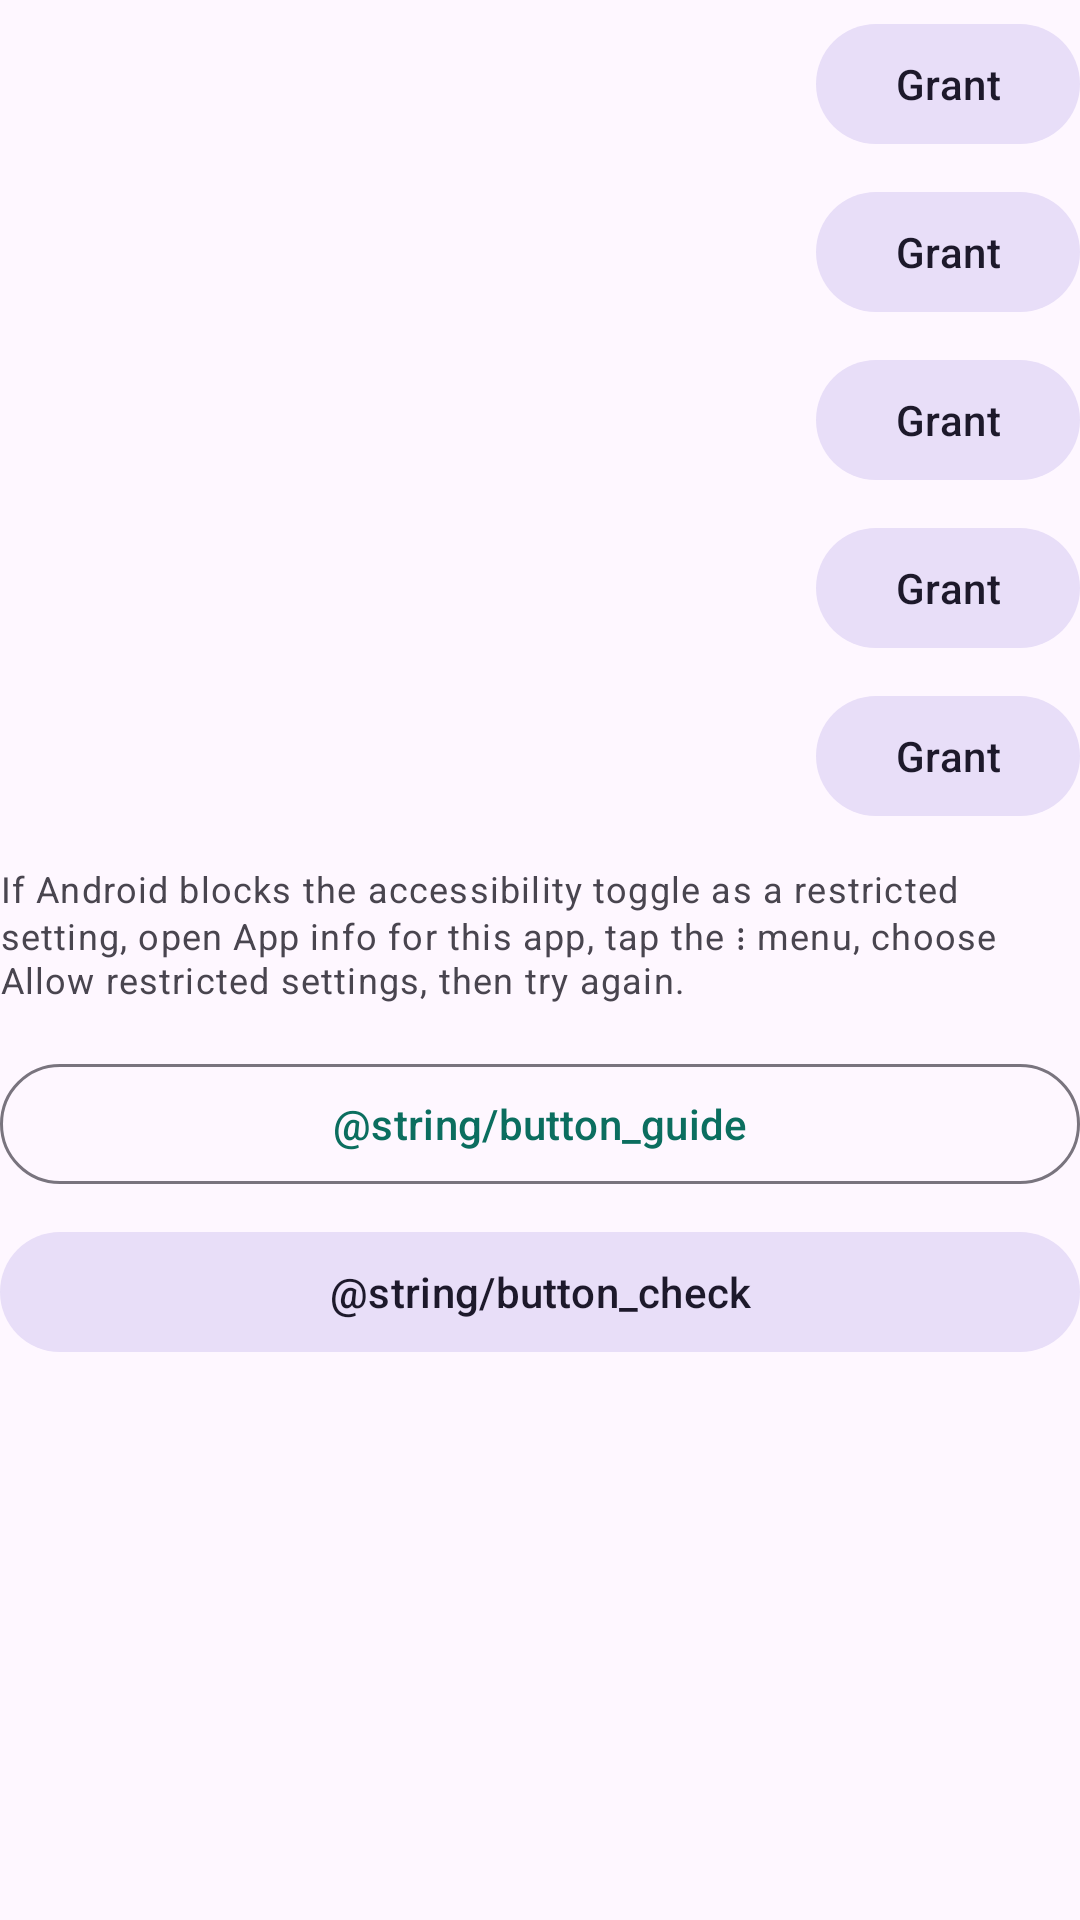

Here is an Android app screen rendered from its layout file. Give the layout XML and the strings, colors and styles it references.
<!-- AndroidManifest.xml: application theme Theme.AutoClicker -->
<!-- res/layout/section_help.xml -->
<?xml version="1.0" encoding="utf-8"?>
<LinearLayout xmlns:android="http://schemas.android.com/apk/res/android"
    xmlns:app="http://schemas.android.com/apk/res-auto"
    android:layout_width="match_parent"
    android:layout_height="wrap_content"
    android:orientation="vertical">

    <include
        android:id="@+id/rowAccessibility"
        layout="@layout/row_permission" />

    <include
        android:id="@+id/rowOverlay"
        layout="@layout/row_permission" />

    <include
        android:id="@+id/rowNotifications"
        layout="@layout/row_permission" />

    <include
        android:id="@+id/rowBattery"
        layout="@layout/row_permission" />

    <include
        android:id="@+id/rowNotificationAccess"
        layout="@layout/row_permission" />

    <include
        android:id="@+id/rowExactAlarm"
        layout="@layout/row_permission"
        android:visibility="gone" />
    <TextView
        android:layout_width="match_parent"
        android:layout_height="wrap_content"
        android:layout_marginTop="8dp"
        android:text="@string/restricted_settings_hint"
        android:textAppearance="?attr/textAppearanceBodySmall" />

    <com.google.android.material.button.MaterialButton
        android:id="@+id/buttonGuide"
        style="@style/Widget.Material3.Button.OutlinedButton"
        android:layout_width="match_parent"
        android:layout_height="wrap_content"
        android:layout_marginTop="16dp"
        android:text="@string/button_guide" />

    <com.google.android.material.button.MaterialButton
        android:id="@+id/buttonCheck"
        style="@style/Widget.Material3.Button.TonalButton"
        android:layout_width="match_parent"
        android:layout_height="wrap_content"
        android:layout_marginTop="8dp"
        android:text="@string/button_check" />
</LinearLayout>
<!-- res/layout/row_permission.xml (included above) -->
<?xml version="1.0" encoding="utf-8"?>
<LinearLayout xmlns:android="http://schemas.android.com/apk/res/android"
    android:layout_width="match_parent"
    android:layout_height="wrap_content"
    android:gravity="center_vertical"
    android:orientation="horizontal"
    android:paddingVertical="4dp">

    <LinearLayout
        android:layout_width="0dp"
        android:layout_height="wrap_content"
        android:layout_weight="1"
        android:orientation="vertical">

        <TextView
            android:id="@+id/title"
            android:layout_width="wrap_content"
            android:layout_height="wrap_content"
            android:textAppearance="?attr/textAppearanceBodyLarge" />

        <TextView
            android:id="@+id/status"
            android:layout_width="wrap_content"
            android:layout_height="wrap_content"
            android:textAppearance="?attr/textAppearanceBodySmall" />
    </LinearLayout>

    <com.google.android.material.button.MaterialButton
        android:id="@+id/action"
        style="@style/Widget.Material3.Button.TonalButton"
        android:layout_width="wrap_content"
        android:layout_height="wrap_content"
        android:text="@string/permission_action" />
</LinearLayout>
<!-- resources referenced by this layout -->
<resources>
  <string name="permission_action">Grant</string>
  <string name="restricted_settings_hint">If Android blocks the accessibility toggle as a restricted setting, open App info for this app, tap the ⋮ menu, choose Allow restricted settings, then try again.</string>
  <style name="Theme.AutoClicker" parent="Theme.Material3.DayNight.NoActionBar">
          <item name="colorPrimary">@color/brand</item>
      </style>
  <color name="brand">#0B6E5F</color>
</resources>
